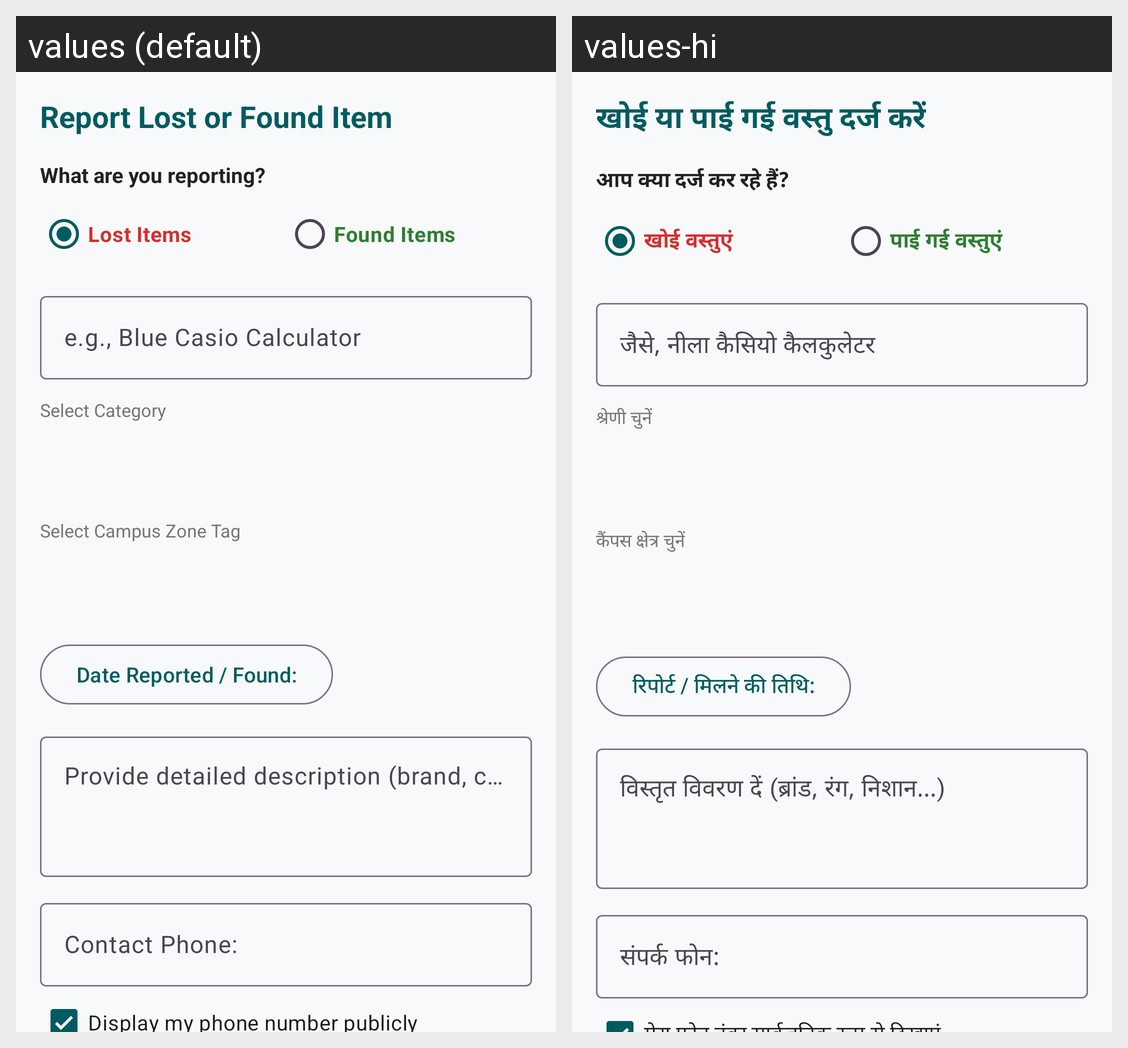

The same Android screen rendered under two of its app's locales, left to right. List the strings drawn on it with the default value and each locale's translation.
Android screen res/layout/fragment_add_item.xml rendered under 2 locales, left to right: values (default), values-hi. Device: Nexus 5 (rendered at 1080×1920; each locale shown at half size, 540×960, under a caption strip naming it); theme Theme.CampusLostandFound.
Strings drawn on this screen, with the default value and each locale's value (text and hints the layout hard-codes, and strings that could not be matched under every locale, appear in the picture but are not listed):

title_add_item
  values: Report Lost or Found Item
  values-hi: खोई या पाई गई वस्तु दर्ज करें

label_select_type
  values: What are you reporting?
  values-hi: आप क्या दर्ज कर रहे हैं?

tab_lost
  values: Lost Items
  values-hi: खोई वस्तुएं

tab_found
  values: Found Items
  values-hi: पाई गई वस्तुएं

hint_item_title
  values: e.g., Blue Casio Calculator
  values-hi: जैसे, नीला कैसियो कैलकुलेटर

label_select_category
  values: Select Category
  values-hi: श्रेणी चुनें

label_select_zone
  values: Select Campus Zone Tag
  values-hi: कैंपस क्षेत्र चुनें

label_date
  values: Date Reported / Found:
  values-hi: रिपोर्ट / मिलने की तिथि:

hint_description
  values: Provide detailed description (brand, color, marks...)
  values-hi: विस्तृत विवरण दें (ब्रांड, रंग, निशान...)

label_contact_phone
  values: Contact Phone:
  values-hi: संपर्क फोन:
